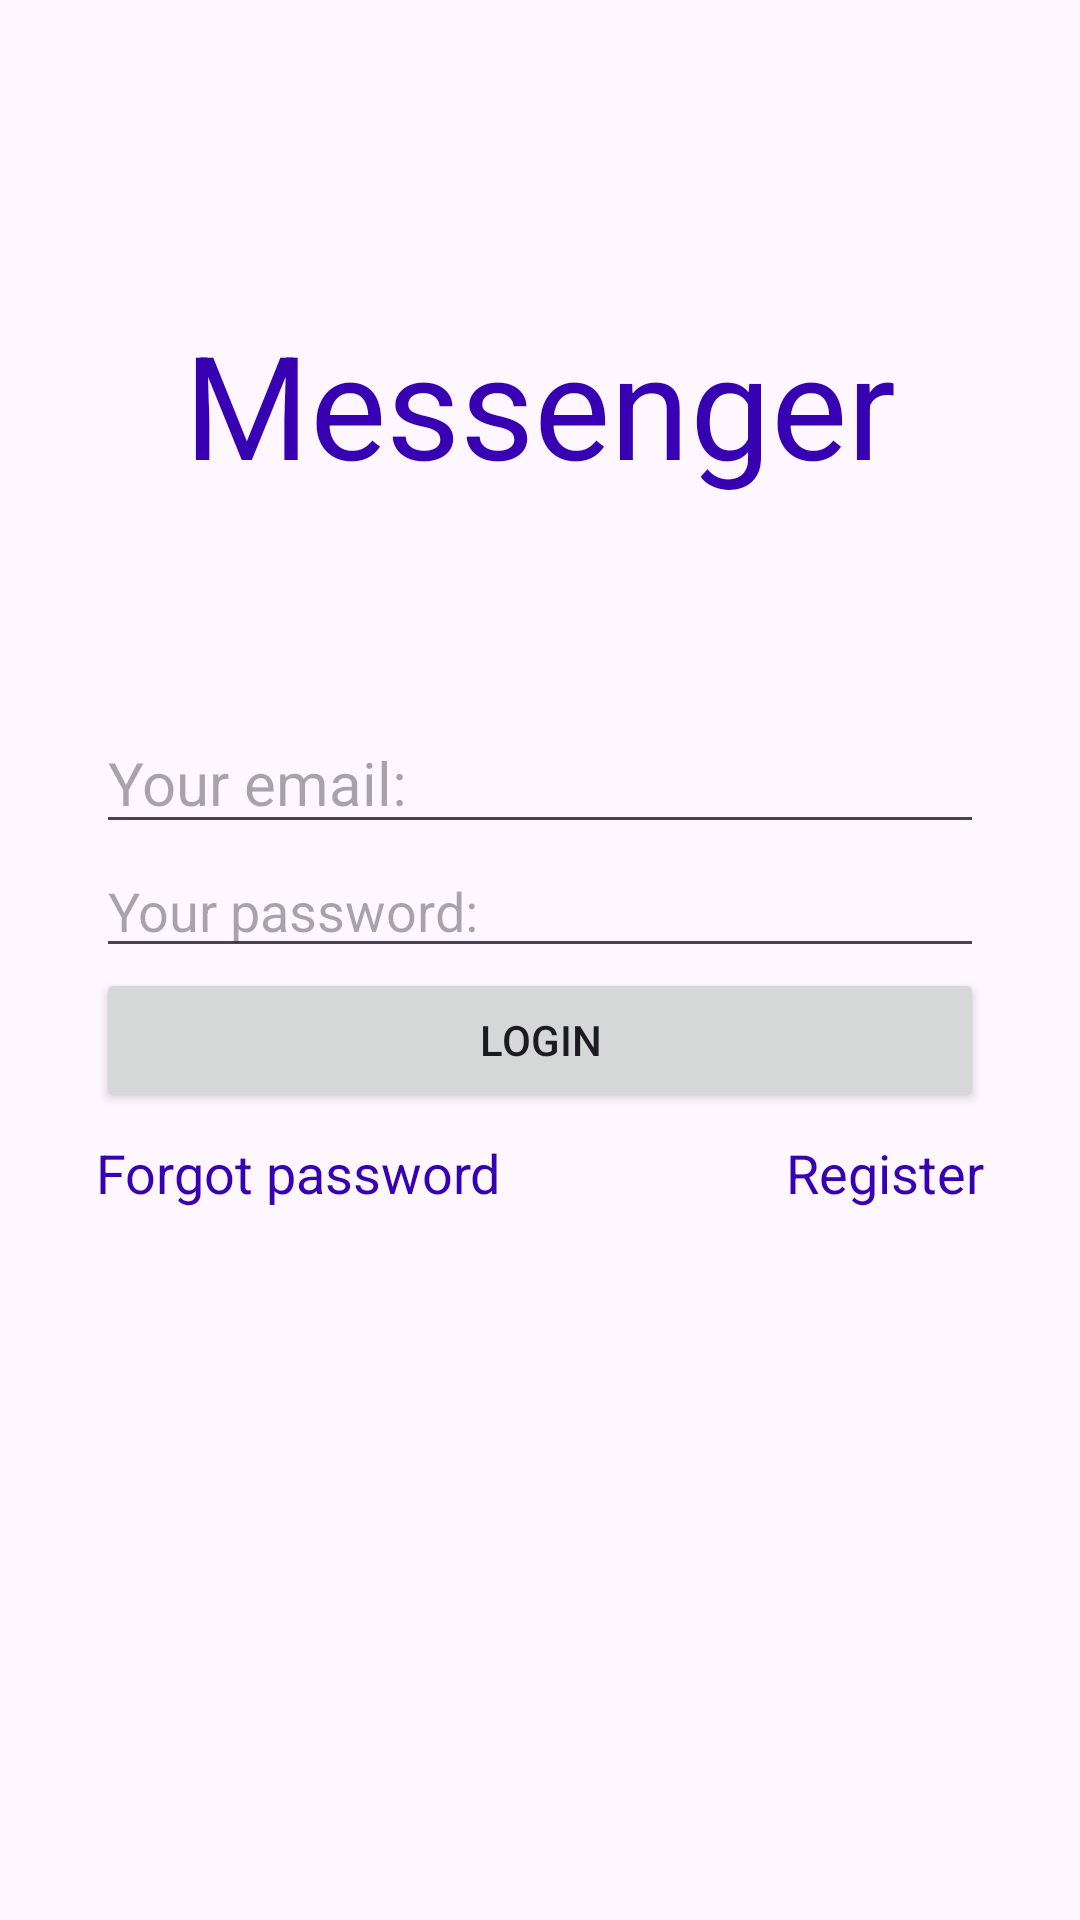

Here is an Android app screen rendered from its layout file. Give the layout XML and the strings, colors and styles it references.
<!-- AndroidManifest.xml: application theme Theme.Material3.Light -->
<!-- res/layout/activity_login.xml -->
<?xml version="1.0" encoding="utf-8"?>
<androidx.constraintlayout.widget.ConstraintLayout xmlns:android="http://schemas.android.com/apk/res/android"
    xmlns:app="http://schemas.android.com/apk/res-auto"
    android:layout_width="match_parent"
    android:layout_height="match_parent"
    android:padding="32dp">

    <Button
        android:id="@+id/button_login"
        android:layout_width="match_parent"
        android:layout_height="wrap_content"
        android:text="@string/login"

        app:layout_constraintBottom_toTopOf="@+id/forgotpassword_tv"
        app:layout_constraintEnd_toEndOf="parent"
        app:layout_constraintHorizontal_bias="0.5"
        app:layout_constraintStart_toStartOf="parent"
        app:layout_constraintTop_toBottomOf="@+id/editPassword" />

    <EditText
        android:id="@+id/editPassword"
        android:layout_width="match_parent"
        android:layout_height="wrap_content"
        android:ems="10"
        android:hint="@string/your_password"
        android:inputType="textPassword"
        app:layout_constraintBottom_toTopOf="@+id/button_login"
        app:layout_constraintEnd_toEndOf="parent"
        app:layout_constraintHorizontal_bias="0.5"
        app:layout_constraintStart_toStartOf="parent"
        app:layout_constraintTop_toBottomOf="@+id/editEmailAddress" />

    <EditText
        android:id="@+id/editEmailAddress"
        android:layout_width="match_parent"
        android:layout_height="wrap_content"
        android:ems="10"
        android:hint="@string/your_email"
        android:inputType="textEmailAddress"
        android:textSize="20sp"
        app:layout_constraintBottom_toTopOf="@+id/editPassword"
        app:layout_constraintEnd_toEndOf="parent"
        app:layout_constraintHorizontal_bias="0.5"
        app:layout_constraintStart_toStartOf="parent"
        app:layout_constraintTop_toTopOf="parent"
        app:layout_constraintVertical_chainStyle="packed" />


    <TextView

        android:id="@+id/textViewTitle"
        android:layout_width="wrap_content"
        android:layout_height="wrap_content"
        android:text="@string/messenger"
        app:layout_constraintBottom_toTopOf="@id/editEmailAddress"
        android:textColor="@color/design_default_color_primary_dark"
        android:textSize="48sp"
        app:layout_constraintEnd_toEndOf="parent"
        app:layout_constraintStart_toStartOf="parent"
        app:layout_constraintTop_toTopOf="parent" />

    <TextView

        android:id="@+id/forgotpassword_tv"
        android:layout_width="wrap_content"
        android:layout_height="wrap_content"
        android:paddingTop="8dp"
        android:text="@string/forgot_password"
        android:textColor="@color/design_default_color_primary_dark"
        android:textSize="18sp"
        app:layout_constraintBottom_toBottomOf="parent"
        app:layout_constraintStart_toStartOf="parent"
        app:layout_constraintTop_toBottomOf="@+id/button_login" />

    <TextView

        android:id="@+id/register_tv"
        android:layout_width="wrap_content"
        android:layout_height="wrap_content"
        android:paddingTop="8dp"
        android:text="@string/register"
        android:textColor="@color/design_default_color_primary_dark"
        android:textSize="18sp"
        app:layout_constraintEnd_toEndOf="parent"
        app:layout_constraintTop_toBottomOf="@+id/button_login" />
</androidx.constraintlayout.widget.ConstraintLayout>
<!-- resources referenced by this layout -->
<resources>
  <string name="forgot_password">Forgot password</string>
  <string name="login">LogIn</string>
  <string name="messenger">Messenger</string>
  <string name="register">Register</string>
  <string name="your_email">Your email:</string>
  <string name="your_password">Your password:</string>
</resources>
